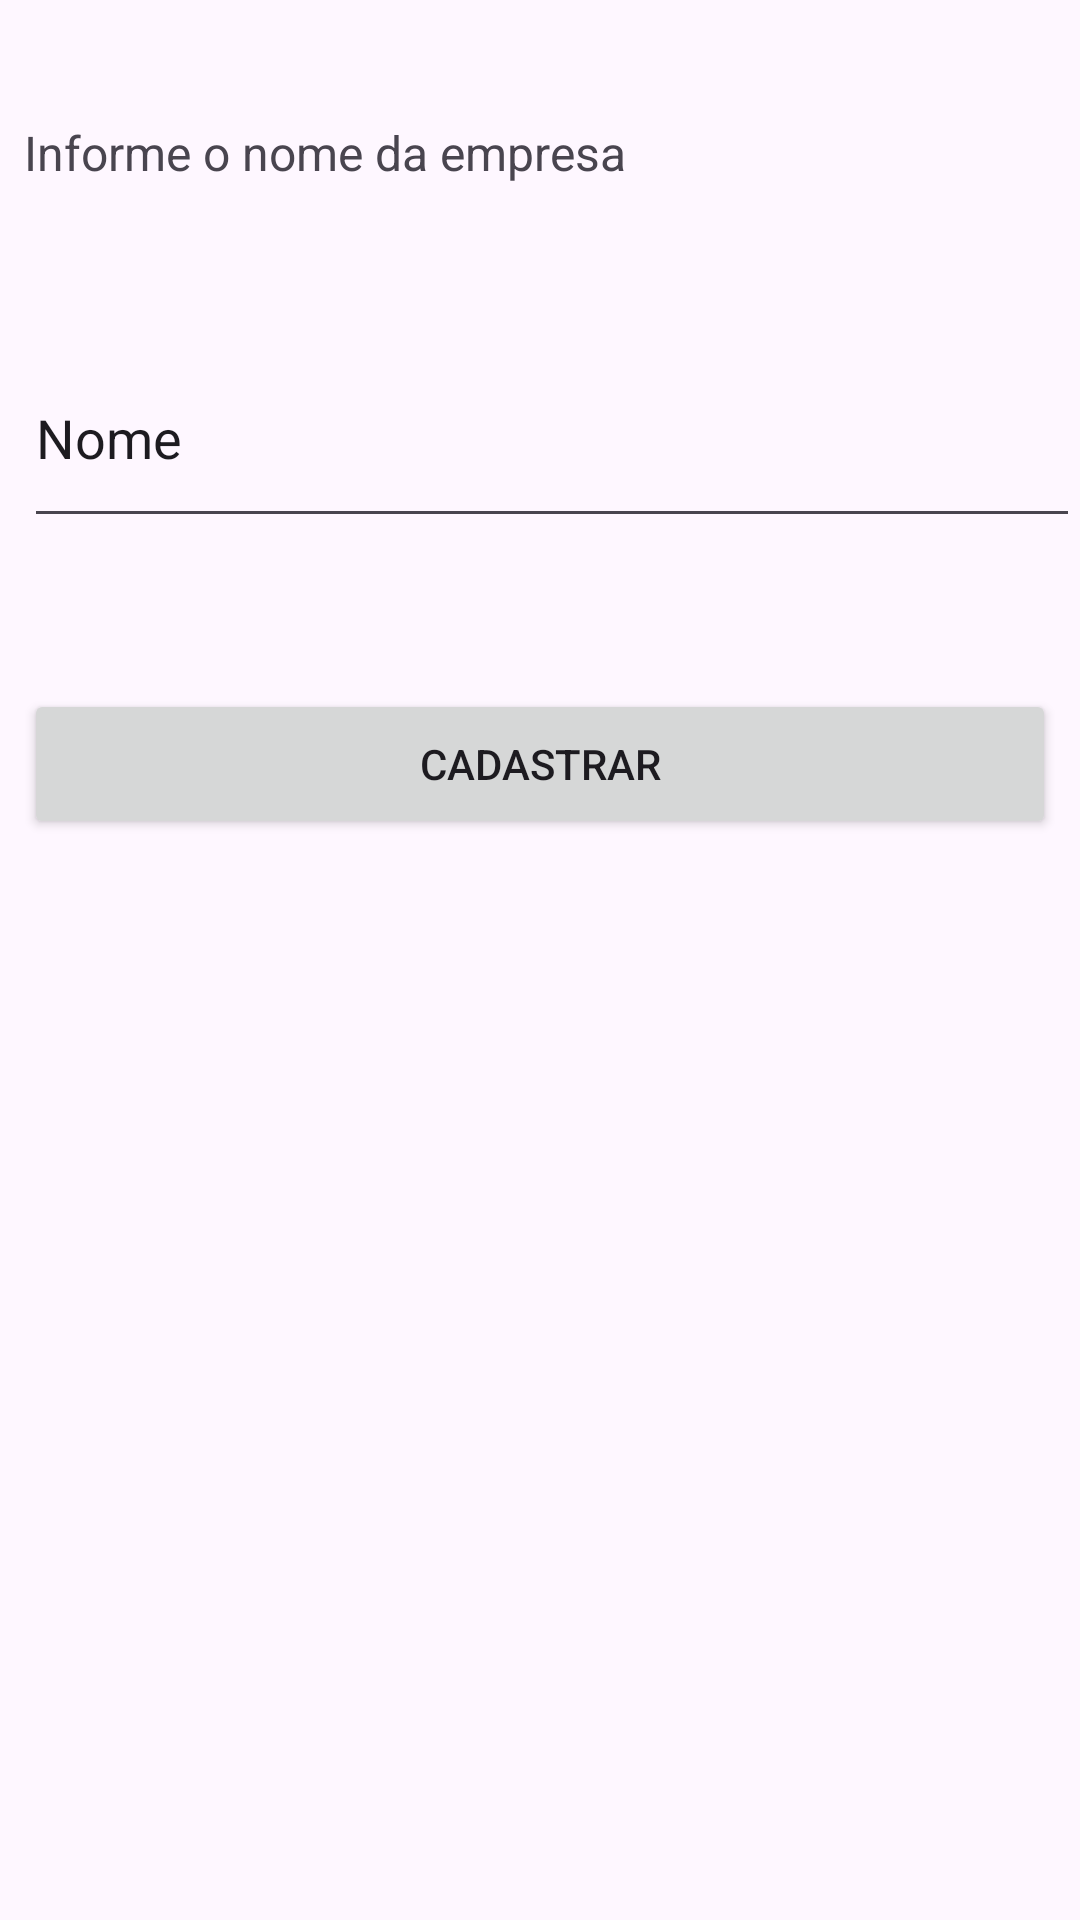

Here is an Android app screen rendered from its layout file. Give the layout XML and the strings, colors and styles it references.
<!-- AndroidManifest.xml: application theme Theme.Faturamento_app_aula -->
<!-- res/layout/activity_main2.xml -->
<?xml version="1.0" encoding="utf-8"?>
<androidx.constraintlayout.widget.ConstraintLayout xmlns:android="http://schemas.android.com/apk/res/android"
    xmlns:app="http://schemas.android.com/apk/res-auto"
    xmlns:tools="http://schemas.android.com/tools"
    android:id="@+id/main"
    android:layout_width="match_parent"
    android:layout_height="match_parent"
    tools:context=".MainActivity2">

    <TextView
        android:id="@+id/textViewActv2"
        android:layout_width="match_parent"
        android:layout_height="48dp"
        android:layout_marginStart="8dp"
        android:layout_marginTop="28dp"
        android:text="Informe o nome da empresa"
        android:textSize="16sp"
        app:layout_constraintBottom_toBottomOf="parent"
        app:layout_constraintEnd_toEndOf="parent"
        app:layout_constraintHorizontal_bias="0.0"
        app:layout_constraintStart_toStartOf="parent"
        app:layout_constraintTop_toTopOf="parent"
        app:layout_constraintVertical_bias="0.021" />

    <EditText
        android:id="@+id/editTextNomeEmpresa"
        android:layout_width="match_parent"
        android:layout_height="70dp"
        android:layout_marginStart="8dp"
        android:layout_marginTop="8dp"
        android:ems="18"
        android:inputType="textPersonName"
        android:text="Nome"
        app:layout_constraintBottom_toBottomOf="parent"
        app:layout_constraintEnd_toEndOf="parent"
        app:layout_constraintHorizontal_bias="0.0"
        app:layout_constraintStart_toStartOf="parent"
        app:layout_constraintTop_toBottomOf="@+id/textViewActv2"
        app:layout_constraintVertical_bias="0.028" />

    <Button
        android:id="@+id/buttonCadastrarNomeEmpresa"
        android:layout_width="match_parent"
        android:layout_height="50dp"
        android:layout_marginStart="8dp"
        android:layout_marginTop="28dp"
        android:layout_marginEnd="8dp"
        android:text="Cadastrar"
        app:layout_constraintBottom_toBottomOf="parent"
        app:layout_constraintEnd_toEndOf="parent"
        app:layout_constraintHorizontal_bias="0.0"
        app:layout_constraintStart_toStartOf="parent"
        app:layout_constraintTop_toBottomOf="@+id/editTextNomeEmpresa"
        app:layout_constraintVertical_bias="0.058" />
</androidx.constraintlayout.widget.ConstraintLayout>
<!-- resources referenced by this layout -->
<resources>
  <style name="Theme.Faturamento_app_aula" parent="Base.Theme.Faturamento_app_aula" />
  <style name="Base.Theme.Faturamento_app_aula" parent="Theme.Material3.DayNight.NoActionBar">
          
          
      </style>
</resources>
